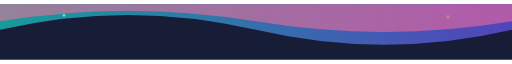
t = 0.00 s
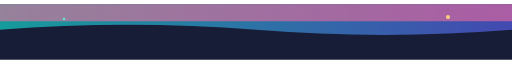
t = 1.25 s
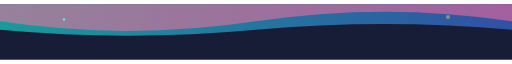
t = 2.63 s
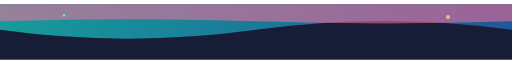
t = 4.00 s
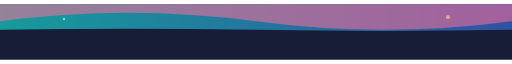
t = 5.25 s
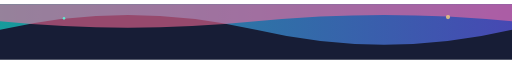
t = 7.00 s

The animated SVG that drew these frames (rendered in a browser with its animation timeline set to each time). Animation: 5 SMIL elements (animate=5); one cycle of 8.00 s, repeats indefinitely.

<svg xmlns="http://www.w3.org/2000/svg" width="1200" height="130" viewBox="0 0 1200 130"><defs><linearGradient id="g"><stop stop-color="#6750e8"><animate attributeName="stop-color" values="#6750e8;#236bb7;#6750e8" dur="8s" repeatCount="indefinite"/></stop><stop offset="1" stop-color="#16c5bd"/></linearGradient></defs><rect width="1200" height="130" fill="#171d36"/><g transform="rotate(180 600 65)"><path d="M0 70 Q300 0 600 70 T1200 70 V130 H0Z" fill="url(#g)" opacity=".75"><animate attributeName="d" dur="7s" repeatCount="indefinite" values="M0 70 Q300 0 600 70 T1200 70 V130 H0Z;M0 70 Q300 130 600 70 T1200 70 V130 H0Z;M0 70 Q300 0 600 70 T1200 70 V130 H0Z"/></path><path d="M0 90 Q300 40 600 90 T1200 90 V130 H0Z" fill="#ff6e9b" opacity=".55"><animate attributeName="d" dur="5s" repeatCount="indefinite" values="M0 90 Q300 40 600 90 T1200 90 V130 H0Z;M0 90 Q300 140 600 90 T1200 90 V130 H0Z;M0 90 Q300 40 600 90 T1200 90 V130 H0Z"/></path></g><circle cx="1050" cy="30" r="5" fill="#ffda79"><animate attributeName="opacity" values=".2;1;.2" dur="3s" repeatCount="indefinite"/></circle><circle cx="150" cy="26" r="3" fill="#64e8d1"><animate attributeName="cy" values="26;40;26" dur="4s" repeatCount="indefinite"/></circle></svg>
